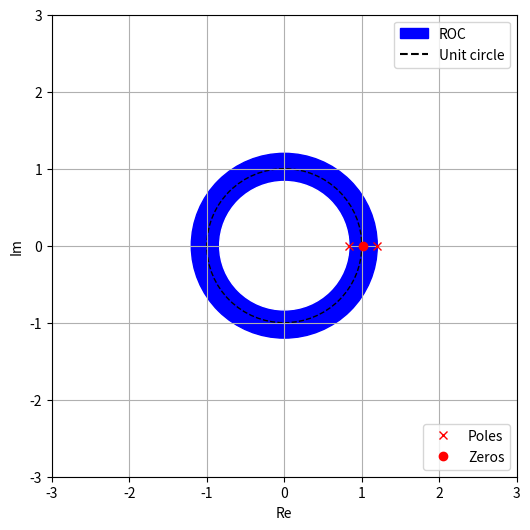

Source code (Python):
import matplotlib.pyplot as plt
import matplotlib.patches as mpatches
import matplotlib.lines as mlines

fig, ax = plt.subplots(figsize = (6,6))

ax.set_xlim([-3,3])
ax.set_ylim([-3,3])

pole, = plt.plot(5/6,0, 'rx',label = 'Poles')
zero, = plt.plot(61/60,0, 'ro',label = 'Zeros')
plt.plot(6/5,0, 'rx')

legend = plt.legend(handles =[pole,zero], loc = 'lower right')
fig.gca().add_artist(legend)

circle = plt.Circle([0,0],6/5,color = 'b')
fig.gca().add_artist(circle)

circle = plt.Circle([0,0],1,edgecolor = 'black',fill = 0,linestyle = '--')
fig.gca().add_artist(circle)

circle = plt.Circle([0,0],5/6,color = 'w')
fig.gca().add_artist(circle)

patches = mpatches.Patch(color="Blue", label="ROC")
dotted_line = mlines.Line2D([],[],color = 'black',label='Unit circle')
dotted_line.set_linestyle('--')
plt.legend(handles=[patches,dotted_line], loc = 'upper right')

plt.grid()
plt.xlabel("Re")
plt.ylabel("Im")
plt.show()
